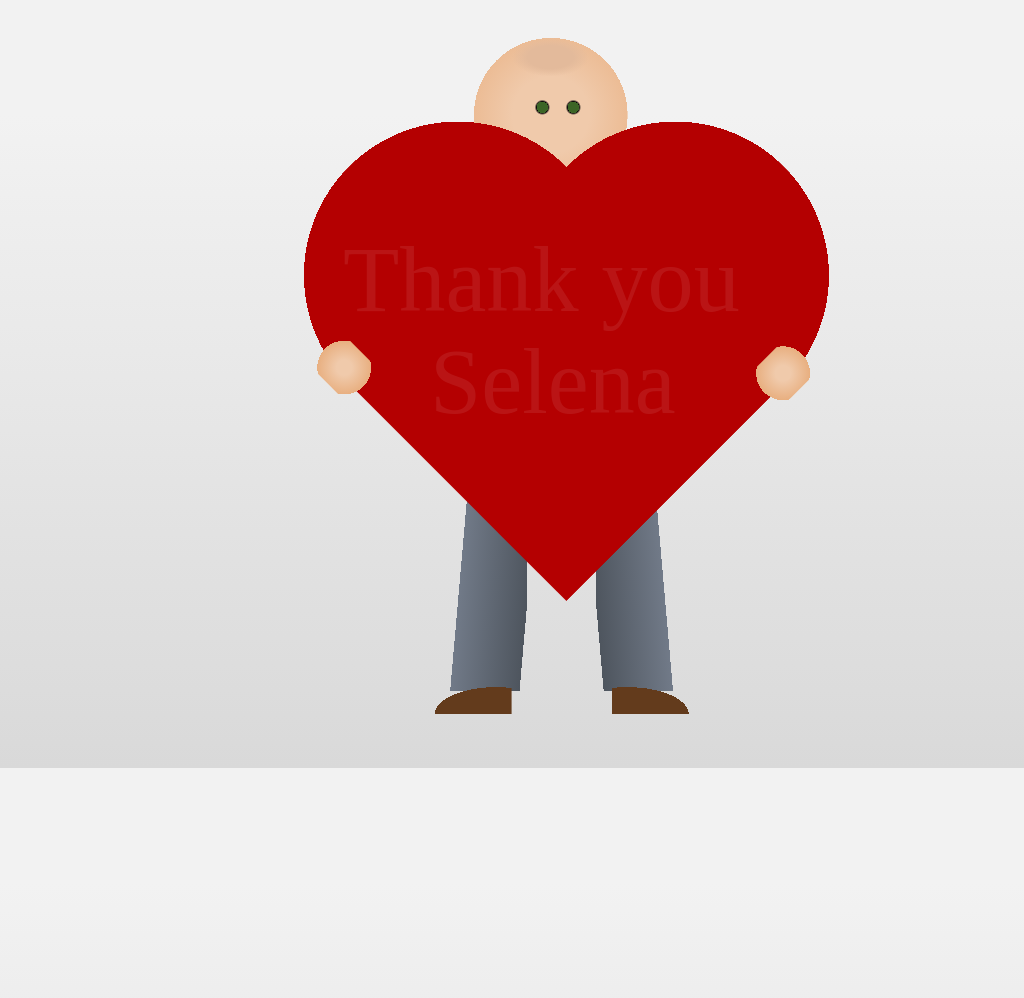

Give the HTML and CSS whose rendering is this image.

<!-- file: beloved.html -->
<html lang="en">
<head>
  <title>23. Luminous : Divtober 2022</title>
  <link href="style.css" rel="stylesheet" type="text/css" >  
  <link rel="preconnect" href="https://fonts.googleapis.com">
  <link rel="preconnect" href="https://fonts.gstatic.com" crossorigin>
  <link href="https://fonts.googleapis.com/css2?family=Architects+Daughter&display=swap" rel="stylesheet">
</head>

<body>
  <div class="beloved"></div>
</body>
</html>

/* file: style.css */
*, *:before, *:after {
  padding: 0;
  margin: 0;
  -webkit-box-sizing: border-box;
          box-sizing: border-box;
}

body {
  height: 100vmin;
  position: relative;
  background: -webkit-gradient(linear, left top, left bottom, color-stop(15%, #f2f2f2), to(#d9d9d9));
  background: linear-gradient(180deg, #f2f2f2 15%, #d9d9d9 100%);
}

div:before, div:after {
  display: block;
  content: '';
  position: absolute;
}

div.beloved {
  width: 100vmin;
  height: 100vmin;
  margin: 0 auto;
  display: -webkit-box;
  display: -ms-flexbox;
  display: flex;
  z-index: -99;
  position: relative;
  background: radial-gradient(ellipse, #E3BA9B 3vmin, transparent 5vmin) 50vmin 5vmin/10vmin 5vmin no-repeat, radial-gradient(circle, #3C6526 0.75vmin, black 0.75vmin, transparent 1vmin) 52vmin 12vmin/4vmin 4vmin no-repeat, radial-gradient(circle, #3C6526 0.75vmin, black 0.75vmin, transparent 1vmin) 56vmin 12vmin/4vmin 4vmin no-repeat, radial-gradient(circle, #F0CAAB 5vmin, #ecbc95 10vmin, transparent 10vmin) 45vmin 5vmin/20vmin 20vmin no-repeat, radial-gradient(ellipse at 90% 100%, #633b1c 8vmin, transparent 8vmin) 30vmin 85vmin/20vmin 8vmin no-repeat, radial-gradient(ellipse at 10% 100%, #633b1c 8vmin, transparent 8vmin) 63vmin 85vmin/20vmin 8vmin no-repeat, linear-gradient(-85deg, transparent 1vmin, #4e555e 1vmin, #717A88 10vmin, transparent 10vmin) 37vmin 60vmin/15vmin 30vmin no-repeat, linear-gradient(85deg, transparent 1vmin, #4e555e 1vmin, #717A88 10vmin, transparent 10vmin) 61vmin 60vmin/15vmin 30vmin no-repeat;
}

div.beloved:before {
  width: 100vmin;
  height: 100vmin;
  z-index: 50;
  display: -webkit-box;
  display: -ms-flexbox;
  display: flex;
  position: absolute;
  -webkit-transform: rotate(45deg);
          transform: rotate(45deg);
  background: radial-gradient(circle, #F0CAAB 1vmin, #e8af80 3.5vmin, transparent 3.5vmin) 29vmin 61vmin/8vmin 6vmin no-repeat, radial-gradient(circle, #F0CAAB 1vmin, #e8af80 3.5vmin, transparent 3.5vmin) 71vmin 20vmin/6vmin 8vmin no-repeat, radial-gradient(circle, #B40001 20vmin, transparent 20vmin) 35vmin 5vmin/40vmin 40vmin no-repeat, radial-gradient(circle, #B40001 20vmin, transparent 20vmin) 15vmin 25vmin/40vmin 40vmin no-repeat, -webkit-gradient(linear, left top, right top, color-stop(50vmin, #B40001), color-stop(50vmin, transparent)) 35vmin 25vmin/40vmin 40vmin no-repeat;
  background: radial-gradient(circle, #F0CAAB 1vmin, #e8af80 3.5vmin, transparent 3.5vmin) 29vmin 61vmin/8vmin 6vmin no-repeat, radial-gradient(circle, #F0CAAB 1vmin, #e8af80 3.5vmin, transparent 3.5vmin) 71vmin 20vmin/6vmin 8vmin no-repeat, radial-gradient(circle, #B40001 20vmin, transparent 20vmin) 35vmin 5vmin/40vmin 40vmin no-repeat, radial-gradient(circle, #B40001 20vmin, transparent 20vmin) 15vmin 25vmin/40vmin 40vmin no-repeat, linear-gradient(90deg, #B40001 50vmin, transparent 50vmin) 35vmin 25vmin/40vmin 40vmin no-repeat;
}

div.beloved:after {
  width: 100vmin;
  height: 100vmin;
  top: 30vmin;
  left: 28vmin;
  z-index: 50;
  display: -webkit-box;
  display: -ms-flexbox;
  display: flex;
  position: absolute;
  white-space: pre;
  content: "Thank you \A Selena";
  text-align: center;
  line-height: 1.1;
  color: #FFFFFF;
  opacity: 0.08;
  font-family: 'Architects Daughter', cursive;
  font-size: 12vmin;
}

div.beloved:before {
  -webkit-animation: floatturn 10s ease-out infinite;
          animation: floatturn 10s ease-out infinite;
}

/* Float up and down */
@-webkit-keyframes floatturn {
  50% {
    -webkit-transform: rotateZ(45deg) translateY(-3vmin);
            transform: rotateZ(45deg) translateY(-3vmin);
  }
}
@keyframes floatturn {
  50% {
    -webkit-transform: rotateZ(45deg) translateY(-3vmin);
            transform: rotateZ(45deg) translateY(-3vmin);
  }
}

div.beloved:after {
  -webkit-animation: float 10s ease-out infinite;
          animation: float 10s ease-out infinite;
}

/* Float up and down */
@-webkit-keyframes float {
  50% {
    -webkit-transform: translateX(3vmin) translateY(-3vmin);
            transform: translateX(3vmin) translateY(-3vmin);
  }
}
@keyframes float {
  50% {
    -webkit-transform: translateX(3vmin) translateY(-3vmin);
            transform: translateX(3vmin) translateY(-3vmin);
  }
}
/*# sourceMappingURL=style.css.map */